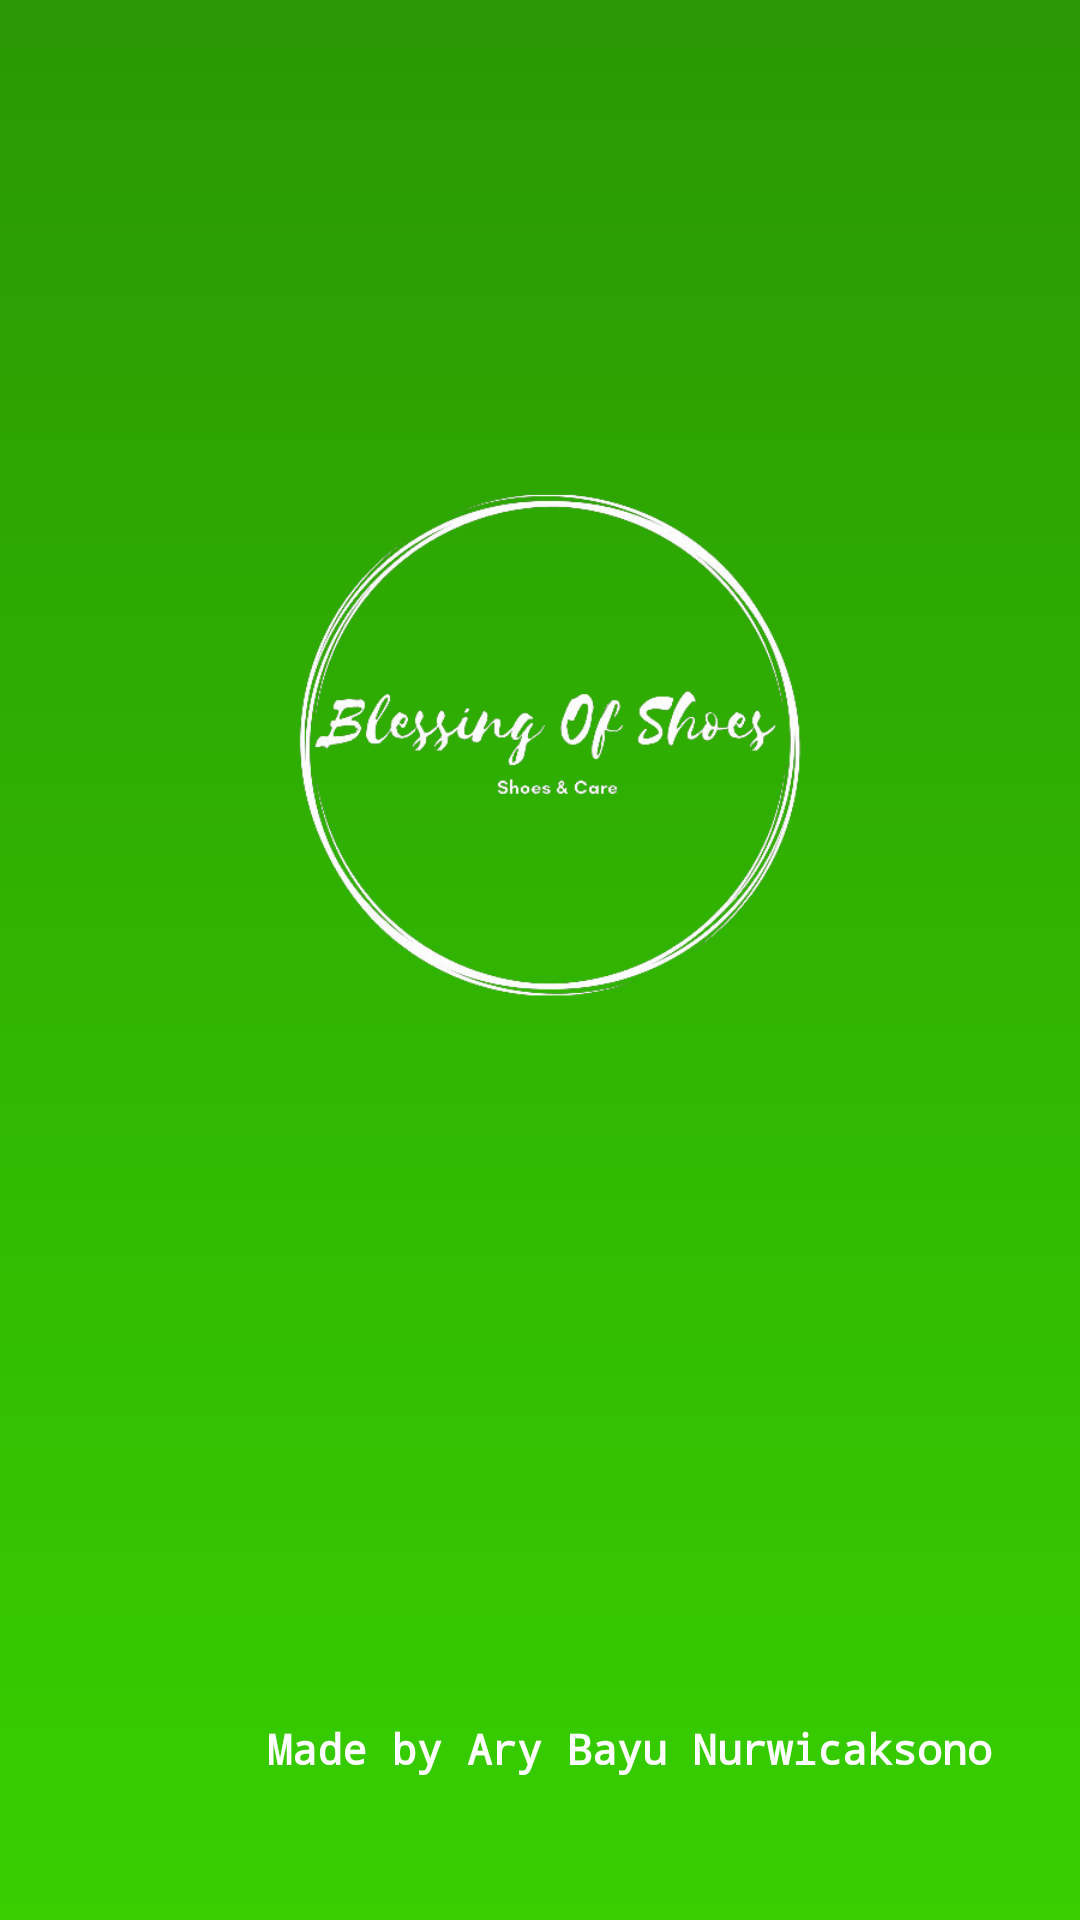

Produce the Android XML layout that renders to this screen, including the resource entries it uses.
<!-- AndroidManifest.xml: application theme Theme.BlessingOfShoes3 -->
<!-- res/layout/activity_splash.xml -->
<?xml version="1.0" encoding="utf-8"?>
<androidx.constraintlayout.widget.ConstraintLayout xmlns:android="http://schemas.android.com/apk/res/android"
    xmlns:app="http://schemas.android.com/apk/res-auto"
    xmlns:tools="http://schemas.android.com/tools"
    android:layout_width="match_parent"
    android:background="@drawable/gradient_green"
    android:layout_height="match_parent"
    tools:context=".starter.SplashActivity">

    <ImageView
        android:id="@+id/imageView"
        android:layout_width="200dp"
        android:layout_height="200dp"
        android:layout_marginBottom="150dp"
        app:layout_constraintBottom_toBottomOf="parent"
        app:layout_constraintEnd_toEndOf="parent"
        app:layout_constraintStart_toStartOf="parent"
        app:layout_constraintTop_toTopOf="parent"
        app:srcCompat="@drawable/logo_round" />

    <LinearLayout
        android:layout_width="350dp"
        android:layout_height="wrap_content"
        app:layout_constraintStart_toStartOf="parent"
        app:layout_constraintBottom_toBottomOf="parent"
        app:layout_constraintEnd_toEndOf="parent"
        android:layout_marginBottom="32dp"
        android:orientation="horizontal">
        <ImageView
            android:id="@+id/imageView2"
            android:layout_width="50dp"
            android:layout_height="50dp"
            android:layout_weight="1"
            app:layout_constraintBottom_toBottomOf="parent"
            app:layout_constraintStart_toStartOf="parent"
            app:srcCompat="@drawable/logo_amikom" />
        <TextView
            android:layout_width="wrap_content"
            android:layout_height="wrap_content"
            android:layout_weight="1"
            android:textColor="@color/white"
            android:fontFamily="monospace"
            android:layout_marginStart="10dp"
            android:textStyle="bold"
            android:layout_gravity="center_vertical"
            android:text="@string/made_by_ary_bayu_nurwicaksono"/>
    </LinearLayout>


</androidx.constraintlayout.widget.ConstraintLayout>
<!-- resources referenced by this layout -->
<resources>
  <color name="white">#FFFFFFFF</color>
  <!-- drawable gradient_green (drawable) -->
  <?xml version="1.0" encoding="utf-8"?>
  <shape xmlns:android="http://schemas.android.com/apk/res/android"
      android:shape="rectangle">
  
      <gradient
          android:startColor="@color/light_green_600"
          android:endColor="@color/light_green"
          android:type="linear"
          android:angle="50"/>
  
  </shape>
  <!-- drawable logo_round: png bitmap (drawable-v24, 61059 bytes) -->
  <string name="made_by_ary_bayu_nurwicaksono">Made by Ary Bayu Nurwicaksono</string>
  <style name="Theme.BlessingOfShoes3" parent="Theme.MaterialComponents.DayNight.DarkActionBar">
          
          <item name="colorPrimary">@color/light_green</item>
          <item name="colorPrimaryVariant">@color/light_green_600</item>
          <item name="colorOnPrimary">@color/white</item>
          
          <item name="colorSecondary">@color/light_green_200</item>
          <item name="colorSecondaryVariant">@color/light_green</item>
          <item name="colorOnSecondary">@color/black</item>
          
          <item name="android:statusBarColor">?attr/colorPrimaryVariant</item>
          
      </style>
  <color name="light_green_600">#2A9803</color>
  <color name="light_green">#37CF00</color>
  <color name="light_green_200">#AAFF8B</color>
  <color name="black">#FF000000</color>
</resources>
